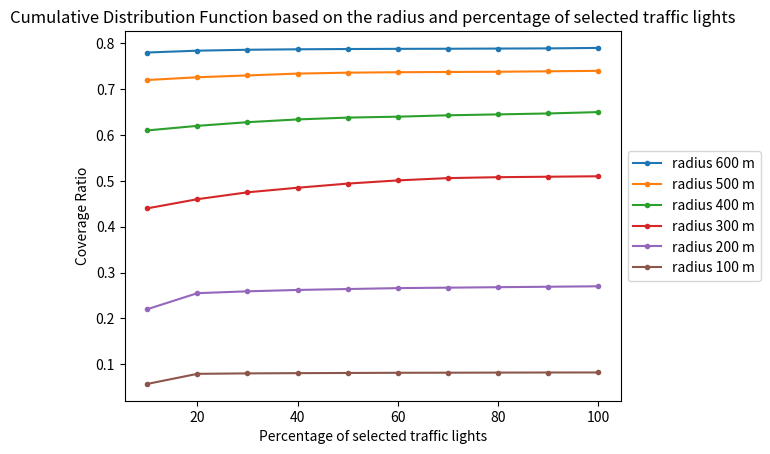

This chart was generated by the following Python code:
import pandas as pd
import matplotlib.pyplot as plt
import matplotlib.colors as mcolors
import numpy as np

##### Nr of devices handled and margin error
# data100 = [[10, 97 ,5], [20, 132 ,10], [30, 134 ,11], [40, 136 ,12], [50, 137 ,12], [60, 138 ,12], [70, 139 ,13], [80, 141 ,12],
#            [90, 141 ,13], [100, 142,10]]
# data100R = [[10, 60,10], [20, 85 ,12], [30, 100 ,15], [40, 113 ,13], [50, 117 ,12], [60, 117 ,10], [70, 118 ,14], [80, 126 ,12],
#            [90, 141,13], [100, 142 ,10]]
# data200 = [[10, 302,15], [20, 360 ,20], [30, 365 ,22], [40, 382 ,23], [50, 383 ,25], [60, 385,26], [70, 386 ,22], [80, 388 ,24],
#            [90, 389 ,18], [100, 391 ,22]]
# data200R = [[10, 180,22], [20, 280 ,25], [30, 300 ,19], [40, 315 ,17], [50, 327 ,22], [60, 334 ,21], [70, 336 ,22], [80, 340 ,19],
#            [90, 342 ,23], [100, 344 ,24]]
# data300 = [[10, 540 ,14], [20, 716 ,22], [30, 796 ,21], [40, 798 ,24], [50, 799 ,24], [60, 801 ,36], [70, 803 ,21], [80, 803 ,20],
#            [90, 805 ,21], [100, 805 ,19]]
# data300R = [[10, 350 ,21], [20, 490 ,23], [30, 530 ,21], [40, 540 ,23], [50, 545 ,25], [60, 547 ,24], [70, 550 ,23], [80, 554 ,28],
#            [90, 558 ,23], [100, 565 ,25]]
# data400 = [[10, 758 ,21], [20, 776 ,26], [30, 796 ,29], [40, 797 ,26], [50, 799 ,25], [60, 800 ,27], [70, 804 ,21], [80, 805 ,22],
#            [90, 806 ,23], [100, 806 ,25]]
# data400R = [[10, 520 ,21], [20, 570 ,18], [30, 720 ,19], [40, 723 ,18], [50, 726 ,16], [60, 734 ,14], [70, 743 ,14], [80, 746 ,23],
#            [90, 747 ,23], [100, 750 ,21]]
# data500 = [[10, 776 ,14], [20, 850 ,19], [30, 855 ,21], [40, 860, 22], [50, 862 ,17], [60, 863 ,13], [70, 865 ,22], [80, 867 ,21],
#            [90, 870 ,15], [100, 872 ,12]]
# data500R = [[10, 630 ,23], [20, 740 ,31], [30, 770 ,23], [40, 775 ,25], [50, 783 ,23], [60, 788 ,21], [70, 790 ,20], [80, 792 ,19],
#            [90, 796 ,22], [100, 800 ,31]]
# data600 = [[10, 927 ,10], [20, 933 ,9], [30, 934 ,8], [40, 934 ,7], [50, 936 ,9], [60, 937 ,8], [70, 938 ,6], [80, 940 ,5],
#            [90, 941 ,6], [100, 943 ,7]]
# data600R = [[10, 690,31], [20, 840 ,32], [30, 860 ,31], [40, 870 ,35], [50, 885 ,24], [60, 899 ,17], [70, 913 ,13], [80, 921 ,11],
#            [90, 931 ,10], [100, 943,6]]
##### Total Cost and margin error
# data100 = [[10, 3300, 200], [20, 7600, 300], [30, 7800 ,500], [40, 7900, 600], [50, 7950, 800], [60, 8000,1000], [70, 8200, 1200], [80, 8250, 1300],
#            [90, 8270, 1400], [100, 8300, 1500]]
# data600R = [[10, 3800, 300], [20, 8290, 400], [30, 12500, 400], [40, 17300, 800], [50, 22500,1100], [60, 27000,2000], [70, 31070,2400], [80, 35270 ,2500],
#            [90, 39000, 2700], [100, 42500,2800]]
# data200 = [[10, 3240, 300], [20, 7540, 350], [30, 8800 ,360], [40, 9470, 400], [50, 10960, 500], [60, 10850,800], [70, 10900, 900], [80, 11000, 930],
#            [90, 11120,1000], [100, 11200 ,800]]
# data200R = [[10, 3800], [20, 8290], [30, 12500], [40, 17300], [50, 22500], [60, 27000], [70, 31070], [80, 35270],
#            [90, 39000], [100, 42500]]
# data300 = [[10, 3040 ,200], [20, 7190, 350], [30, 8480, 400], [40, 8850, 470], [50, 9000 ,500], [60, 9200 ,550], [70, 9300 ,600], [80, 9320, 640],
#            [90, 9325 ,700], [100, 9330, 800]]
# data300R = [[10, 3800], [20, 8290], [30, 12500], [40, 17300], [50, 22500], [60, 27000], [70, 31070], [80, 35270],
#            [90, 39000], [100, 42500]]
# data400 = [[10, 3040 ,200], [20, 4940, 300], [30, 6320 ,500], [40, 6500, 600], [50, 6650, 750], [60, 6666, 800], [70, 6671, 750], [80, 6672, 600],
#            [90, 6680 ,500], [100, 6682 ,400]]
# data400R = [[10, 3800], [20, 8290], [30, 12500], [40, 17300], [50, 22500], [60, 27000], [70, 31070], [80, 35270],
#            [90, 39000], [100, 42500]]
# data500 = [[10, 2340 ,150], [20, 4250 ,200], [30, 4530 ,300], [40, 4600 ,320], [50, 4630 ,330], [60, 4670 ,400], [70, 4675 ,420], [80, 4690 ,400],
#            [90, 4700 ,350], [100, 4705 ,360]]
# data500R = [[10, 3800], [20, 8290], [30, 12500], [40, 17300], [50, 22500], [60, 27000], [70, 31070], [80, 35270],
#            [90, 39000], [100, 42500]]
# data600 = [[10, 2250 ,100], [20, 3000 ,200], [30, 3600 ,250], [40, 3630 ,240], [50, 3640 ,260], [60, 3650 ,240], [70, 3660 ,278], [80, 3675 ,270],
#            [90, 3690 ,260], [100, 3720 ,265]]
# data600R = [[10, 3800], [20, 8290], [30, 12500], [40, 17300], [50, 22500], [60, 27000], [70, 31070], [80, 35270],
#            [90, 39000], [100, 42500]]
# 787.11

#### Area Coverage Ration

data100 = [[10, 0.057], [20, 0.079], [30, 0.080], [40, 0.0805], [50, 0.0809], [60, 0.0813], [70, 0.0815], [80, 0.0817],
           [90, 0.0819], [100, 0.082]]

data200 = [[10, 0.22], [20, 0.255], [30, 0.259], [40, 0.262], [50, 0.264], [60, 0.266], [70, 0.267], [80, 0.268],
           [90, 0.269], [100, 0.27]]

data300 = [[10, 0.44], [20, 0.46], [30, 0.475], [40, 0.485], [50, 0.494], [60, 0.501], [70, 0.506], [80, 0.508],
           [90, 0.509], [100, 0.51]]

data400 = [[10, 0.61], [20, 0.62], [30, 0.628], [40, 0.634], [50, 0.638], [60, 0.64], [70, 0.643], [80, 0.645],
           [90, 0.647], [100, 0.65]]

data500 = [[10, 0.72], [20, 0.726], [30, 0.73], [40, 0.734], [50, 0.736], [60, 0.737], [70, 0.7375], [80, 0.738],
           [90, 0.739], [100, 0.74]]

data600 = [[10, 0.78], [20, 0.784], [30, 0.786], [40, 0.787], [50, 0.7876], [60, 0.788], [70, 0.7882], [80, 0.7886],
           [90, 0.789], [100, 0.79]]

# Create the pandas DataFrame
# df = pd.DataFrame(data100, columns=['Percentage', 'Ratio', 'mean'])
# dfr = pd.DataFrame(data100R, columns=['Percentage', 'Ratio','mean'])
# da = pd.DataFrame(data200, columns=['Percentage', 'Ratio','mean'])
# dar = pd.DataFrame(data200R, columns=['Percentage', 'Ratio','mean'])
# db = pd.DataFrame(data300, columns=['Percentage', 'Ratio','mean'])
# dbr = pd.DataFrame(data300R, columns=['Percentage', 'Ratio','mean'])
# dc = pd.DataFrame(data400, columns=['Percentage', 'Ratio','mean'])
# dcr = pd.DataFrame(data400R, columns=['Percentage', 'Ratio','mean'])
# dd = pd.DataFrame(data500, columns=['Percentage', 'Ratio','mean'])
# ddr = pd.DataFrame(data500R, columns=['Percentage', 'Ratio','mean'])
# de = pd.DataFrame(data600, columns=['Percentage', 'Ratio','mean'])
# der = pd.DataFrame(data600R, columns=['Percentage', 'Ratio', 'mean'])


# Create the pandas DataFrame
df = pd.DataFrame(data100, columns=['Percentage', 'Ratio'])
da = pd.DataFrame(data200, columns=['Percentage', 'Ratio'])
db = pd.DataFrame(data300, columns=['Percentage', 'Ratio'])
dc = pd.DataFrame(data400, columns=['Percentage', 'Ratio'])
dd = pd.DataFrame(data500, columns=['Percentage', 'Ratio'])
de = pd.DataFrame(data600, columns=['Percentage', 'Ratio'])

# plt.errorbar(de["Percentage"], de["Ratio"],de["mean"], label="radius 600 m",  marker=".")
# plt.errorbar(der["Percentage"], der["Ratio"],der["mean"], label="radius 600 m RANDOM",  marker=".")
# plt.errorbar(dd["Percentage"], dd["Ratio"],dd["mean"], label="radius 500 m",  marker=".")
# plt.errorbar(ddr["Percentage"], ddr["Ratio"],ddr["mean"], label="radius 500 m RANDOM",  marker=".")
# plt.errorbar(dc["Percentage"], dc["Ratio"],dc["mean"], label="radius 400 m",  marker=".")
# plt.errorbar(dcr["Percentage"], dcr["Ratio"],dcr["mean"], label="radius 400 m RANDOM",  marker=".")
# plt.errorbar(db["Percentage"], db["Ratio"],db["mean"], label="radius 300 m",  marker=".")
# plt.errorbar(dbr["Percentage"], dbr["Ratio"], dbr["mean"],label="radius 300 m RANDOM",  marker=".")
# plt.errorbar(da["Percentage"], da["Ratio"],da["mean"], label="radius 200 m",  marker=".")
# plt.errorbar(dar["Percentage"], dar["Ratio"],dar["mean"], label="radius 200 m RANDOM",  marker=".")
# plt.errorbar(df["Percentage"], df["Ratio"],df["mean"], label="radius 100 m" ,  marker=".")
# plt.errorbar(dfr["Percentage"], dfr["Ratio"],dfr["mean"], label="radius 100 m RANDOM")

plt.errorbar(de["Percentage"], de["Ratio"], label="radius 600 m", marker=".")
plt.errorbar(dd["Percentage"], dd["Ratio"], label="radius 500 m", marker=".")
plt.errorbar(dc["Percentage"], dc["Ratio"], label="radius 400 m", marker=".")
plt.errorbar(db["Percentage"], db["Ratio"], label="radius 300 m", marker=".")
plt.errorbar(da["Percentage"], da["Ratio"], label="radius 200 m", marker=".")
plt.errorbar(df["Percentage"], df["Ratio"], label="radius 100 m", marker=".")

plt.xlabel('Percentage of selected traffic lights')
plt.ylabel('Coverage Ratio')
plt.title('Cumulative Distribution Function based on the radius and percentage of selected traffic lights')
plt.legend(loc='center left', bbox_to_anchor=(1, 0.5))

plt.savefig("Radius.png", bbox_inches='tight')

plt.close()
